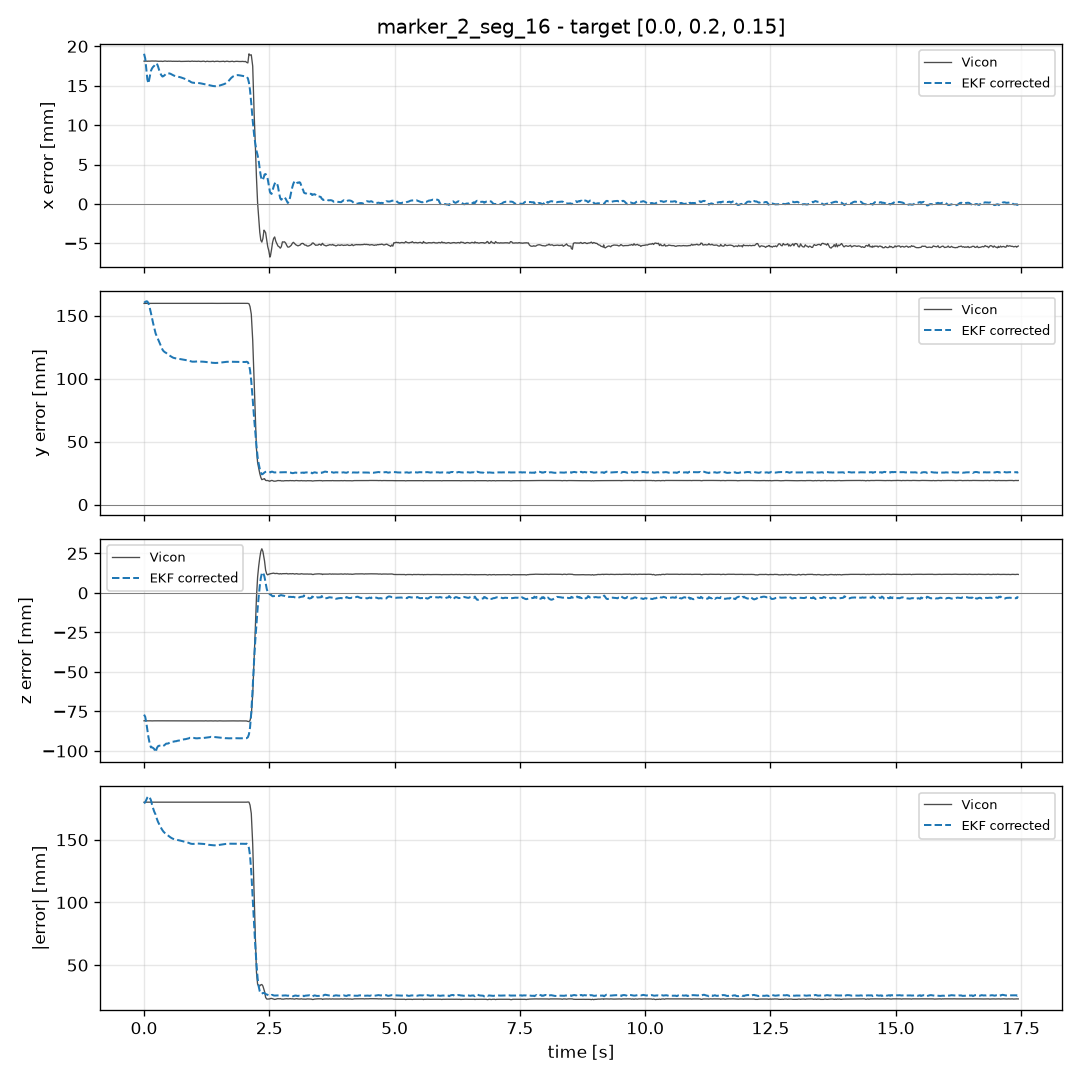

The table this chart was drawn from, first rows:
recorded_at_s, stamp_s, elapsed_s, site_name, source, frame, is_valid, x_m, y_m, z_m, target_x_m, target_y_m, target_z_m, error_x_m, error_y_m, error_z_m, error_norm_m
1793738720, 1793738720, 0.0, marker_2_seg_16, vicon, mujoco, True, 0.01812, 0.3597, 0.06909, 0.0, 0.2, 0.15, 0.01812, 0.1597, -0.08091, 0.1799
1793738720, 1793738720, 0.0, marker_2_seg_16, estimated, mujoco, True, 0.01905, 0.3605, 0.07299, 0.0, 0.2, 0.15, 0.01905, 0.1605, -0.07701, 0.179
1793738720, 1793738720, 0.02368, marker_2_seg_16, vicon, mujoco, True, 0.01812, 0.3597, 0.06907, 0.0, 0.2, 0.15, 0.01812, 0.1597, -0.08093, 0.18
1793738720, 1793738720, 0.02368, marker_2_seg_16, estimated, mujoco, True, 0.01844, 0.3608, 0.07159, 0.0, 0.2, 0.15, 0.01844, 0.1608, -0.07841, 0.1799
1793738720, 1793738720, 0.04576, marker_2_seg_16, vicon, mujoco, True, 0.01812, 0.3597, 0.06903, 0.0, 0.2, 0.15, 0.01812, 0.1597, -0.08097, 0.18
1793738720, 1793738720, 0.04576, marker_2_seg_16, estimated, mujoco, True, 0.01702, 0.3614, 0.06774, 0.0, 0.2, 0.15, 0.01702, 0.1614, -0.08226, 0.1819
1793738720, 1793738720, 0.06595, marker_2_seg_16, vicon, mujoco, True, 0.0181, 0.3597, 0.06907, 0.0, 0.2, 0.15, 0.0181, 0.1597, -0.08093, 0.18
1793738720, 1793738720, 0.06595, marker_2_seg_16, estimated, mujoco, True, 0.01581, 0.3612, 0.06335, 0.0, 0.2, 0.15, 0.01581, 0.1612, -0.08665, 0.1837
1793738720, 1793738720, 0.08738, marker_2_seg_16, vicon, mujoco, True, 0.01812, 0.3597, 0.06905, 0.0, 0.2, 0.15, 0.01812, 0.1597, -0.08095, 0.18
1793738720, 1793738720, 0.08738, marker_2_seg_16, estimated, mujoco, True, 0.01529, 0.3598, 0.05879, 0.0, 0.2, 0.15, 0.01529, 0.1598, -0.09121, 0.1847
1793738720, 1793738720, 0.1096, marker_2_seg_16, vicon, mujoco, True, 0.01811, 0.3597, 0.06908, 0.0, 0.2, 0.15, 0.01811, 0.1597, -0.08092, 0.18
1793738720, 1793738720, 0.1096, marker_2_seg_16, estimated, mujoco, True, 0.01599, 0.3569, 0.0552, 0.0, 0.2, 0.15, 0.01599, 0.1569, -0.0948, 0.184
1793738720, 1793738720, 0.1369, marker_2_seg_16, vicon, mujoco, True, 0.01812, 0.3597, 0.06907, 0.0, 0.2, 0.15, 0.01812, 0.1597, -0.08093, 0.18
1793738720, 1793738720, 0.1369, marker_2_seg_16, estimated, mujoco, True, 0.01687, 0.3522, 0.05229, 0.0, 0.2, 0.15, 0.01687, 0.1522, -0.09771, 0.1816
1793738720, 1793738720, 0.1589, marker_2_seg_16, vicon, mujoco, True, 0.01813, 0.3597, 0.06901, 0.0, 0.2, 0.15, 0.01813, 0.1597, -0.08099, 0.18
1793738720, 1793738720, 0.1589, marker_2_seg_16, estimated, mujoco, True, 0.01719, 0.3479, 0.0523, 0.0, 0.2, 0.15, 0.01719, 0.1479, -0.0977, 0.1781
1793738720, 1793738720, 0.1812, marker_2_seg_16, vicon, mujoco, True, 0.01813, 0.3597, 0.06905, 0.0, 0.2, 0.15, 0.01813, 0.1597, -0.08095, 0.18
1793738720, 1793738720, 0.1812, marker_2_seg_16, estimated, mujoco, True, 0.01739, 0.3439, 0.05189, 0.0, 0.2, 0.15, 0.01739, 0.1439, -0.09811, 0.1751
1793738720, 1793738720, 0.2023, marker_2_seg_16, vicon, mujoco, True, 0.01812, 0.3597, 0.06906, 0.0, 0.2, 0.15, 0.01812, 0.1597, -0.08094, 0.18
1793738720, 1793738720, 0.2023, marker_2_seg_16, estimated, mujoco, True, 0.01751, 0.3404, 0.0513, 0.0, 0.2, 0.15, 0.01751, 0.1404, -0.0987, 0.1725
1793738720, 1793738720, 0.2314, marker_2_seg_16, vicon, mujoco, True, 0.01813, 0.3597, 0.06904, 0.0, 0.2, 0.15, 0.01813, 0.1597, -0.08096, 0.18
1793738720, 1793738720, 0.2546, marker_2_seg_16, vicon, mujoco, True, 0.01811, 0.3597, 0.06903, 0.0, 0.2, 0.15, 0.01811, 0.1597, -0.08097, 0.18
1793738720, 1793738720, 0.2314, marker_2_seg_16, estimated, mujoco, True, 0.01779, 0.3358, 0.04927, 0.0, 0.2, 0.15, 0.01779, 0.1358, -0.1007, 0.17
1793738720, 1793738720, 0.2546, marker_2_seg_16, estimated, mujoco, True, 0.01783, 0.3336, 0.05172, 0.0, 0.2, 0.15, 0.01783, 0.1336, -0.09828, 0.1668
1793738720, 1793738720, 0.2772, marker_2_seg_16, vicon, mujoco, True, 0.0181, 0.3597, 0.06907, 0.0, 0.2, 0.15, 0.0181, 0.1597, -0.08093, 0.18
1793738720, 1793738720, 0.2772, marker_2_seg_16, estimated, mujoco, True, 0.01748, 0.3316, 0.05296, 0.0, 0.2, 0.15, 0.01748, 0.1316, -0.09704, 0.1644
1793738721, 1793738720, 0.3021, marker_2_seg_16, vicon, mujoco, True, 0.0181, 0.3597, 0.06907, 0.0, 0.2, 0.15, 0.0181, 0.1597, -0.08093, 0.18
1793738721, 1793738720, 0.3021, marker_2_seg_16, estimated, mujoco, True, 0.01696, 0.3293, 0.05335, 0.0, 0.2, 0.15, 0.01696, 0.1293, -0.09665, 0.1624
1793738721, 1793738721, 0.3269, marker_2_seg_16, vicon, mujoco, True, 0.01811, 0.3597, 0.06902, 0.0, 0.2, 0.15, 0.01811, 0.1597, -0.08098, 0.18
1793738721, 1793738721, 0.3269, marker_2_seg_16, estimated, mujoco, True, 0.01655, 0.3269, 0.0533, 0.0, 0.2, 0.15, 0.01655, 0.1269, -0.0967, 0.1604
1793738721, 1793738721, 0.3475, marker_2_seg_16, vicon, mujoco, True, 0.0181, 0.3597, 0.06905, 0.0, 0.2, 0.15, 0.0181, 0.1597, -0.08095, 0.18
1793738721, 1793738721, 0.3475, marker_2_seg_16, estimated, mujoco, True, 0.0163, 0.3249, 0.05314, 0.0, 0.2, 0.15, 0.0163, 0.1249, -0.09686, 0.1589
1793738721, 1793738721, 0.3671, marker_2_seg_16, vicon, mujoco, True, 0.01808, 0.3597, 0.06907, 0.0, 0.2, 0.15, 0.01808, 0.1597, -0.08093, 0.18
1793738721, 1793738721, 0.3671, marker_2_seg_16, estimated, mujoco, True, 0.01616, 0.3231, 0.05285, 0.0, 0.2, 0.15, 0.01616, 0.1231, -0.09715, 0.1576
1793738721, 1793738721, 0.3879, marker_2_seg_16, vicon, mujoco, True, 0.0181, 0.3597, 0.06906, 0.0, 0.2, 0.15, 0.0181, 0.1597, -0.08094, 0.18
1793738721, 1793738721, 0.3879, marker_2_seg_16, estimated, mujoco, True, 0.01622, 0.3219, 0.05324, 0.0, 0.2, 0.15, 0.01622, 0.1219, -0.09676, 0.1565
1793738721, 1793738721, 0.4168, marker_2_seg_16, vicon, mujoco, True, 0.01813, 0.3597, 0.06903, 0.0, 0.2, 0.15, 0.01813, 0.1597, -0.08097, 0.18
1793738721, 1793738721, 0.4168, marker_2_seg_16, estimated, mujoco, True, 0.01637, 0.3209, 0.05393, 0.0, 0.2, 0.15, 0.01637, 0.1209, -0.09607, 0.1553
1793738721, 1793738721, 0.4397, marker_2_seg_16, vicon, mujoco, True, 0.01811, 0.3597, 0.06904, 0.0, 0.2, 0.15, 0.01811, 0.1597, -0.08096, 0.18
1793738721, 1793738721, 0.4397, marker_2_seg_16, estimated, mujoco, True, 0.01653, 0.3204, 0.05461, 0.0, 0.2, 0.15, 0.01653, 0.1204, -0.09539, 0.1545
1793738721, 1793738721, 0.4615, marker_2_seg_16, vicon, mujoco, True, 0.01809, 0.3597, 0.06907, 0.0, 0.2, 0.15, 0.01809, 0.1597, -0.08093, 0.18
1793738721, 1793738721, 0.482, marker_2_seg_16, vicon, mujoco, True, 0.01811, 0.3597, 0.06906, 0.0, 0.2, 0.15, 0.01811, 0.1597, -0.08094, 0.18
1793738721, 1793738721, 0.4615, marker_2_seg_16, estimated, mujoco, True, 0.01658, 0.3197, 0.05463, 0.0, 0.2, 0.15, 0.01658, 0.1197, -0.09537, 0.1539
1793738721, 1793738721, 0.482, marker_2_seg_16, estimated, mujoco, True, 0.01658, 0.3189, 0.05473, 0.0, 0.2, 0.15, 0.01658, 0.1189, -0.09527, 0.1533
1793738721, 1793738721, 0.5046, marker_2_seg_16, vicon, mujoco, True, 0.0181, 0.3597, 0.06902, 0.0, 0.2, 0.15, 0.0181, 0.1597, -0.08098, 0.18
1793738721, 1793738721, 0.5046, marker_2_seg_16, estimated, mujoco, True, 0.01656, 0.3184, 0.05518, 0.0, 0.2, 0.15, 0.01656, 0.1184, -0.09482, 0.1526
1793738721, 1793738721, 0.5287, marker_2_seg_16, vicon, mujoco, True, 0.01811, 0.3597, 0.06904, 0.0, 0.2, 0.15, 0.01811, 0.1597, -0.08096, 0.18
1793738721, 1793738721, 0.5287, marker_2_seg_16, estimated, mujoco, True, 0.01651, 0.3178, 0.05563, 0.0, 0.2, 0.15, 0.01651, 0.1178, -0.09437, 0.1519
1793738721, 1793738721, 0.5508, marker_2_seg_16, vicon, mujoco, True, 0.0181, 0.3597, 0.06905, 0.0, 0.2, 0.15, 0.0181, 0.1597, -0.08095, 0.18
1793738721, 1793738721, 0.5508, marker_2_seg_16, estimated, mujoco, True, 0.01643, 0.3173, 0.05583, 0.0, 0.2, 0.15, 0.01643, 0.1173, -0.09417, 0.1513
1793738721, 1793738721, 0.5707, marker_2_seg_16, vicon, mujoco, True, 0.01809, 0.3597, 0.06906, 0.0, 0.2, 0.15, 0.01809, 0.1597, -0.08094, 0.18
1793738721, 1793738721, 0.5707, marker_2_seg_16, estimated, mujoco, True, 0.01635, 0.3168, 0.05589, 0.0, 0.2, 0.15, 0.01635, 0.1168, -0.09411, 0.1509
1793738721, 1793738721, 0.595, marker_2_seg_16, vicon, mujoco, True, 0.0181, 0.3598, 0.06903, 0.0, 0.2, 0.15, 0.0181, 0.1598, -0.08097, 0.18
1793738721, 1793738721, 0.595, marker_2_seg_16, estimated, mujoco, True, 0.01628, 0.3164, 0.05591, 0.0, 0.2, 0.15, 0.01628, 0.1164, -0.09409, 0.1506
1793738721, 1793738721, 0.6152, marker_2_seg_16, vicon, mujoco, True, 0.01809, 0.3597, 0.06903, 0.0, 0.2, 0.15, 0.01809, 0.1597, -0.08097, 0.18
1793738721, 1793738721, 0.6152, marker_2_seg_16, estimated, mujoco, True, 0.01624, 0.3162, 0.05612, 0.0, 0.2, 0.15, 0.01624, 0.1162, -0.09388, 0.1503
1793738721, 1793738721, 0.6419, marker_2_seg_16, vicon, mujoco, True, 0.0181, 0.3597, 0.06905, 0.0, 0.2, 0.15, 0.0181, 0.1597, -0.08095, 0.18
1793738721, 1793738721, 0.6419, marker_2_seg_16, estimated, mujoco, True, 0.0162, 0.316, 0.05618, 0.0, 0.2, 0.15, 0.0162, 0.116, -0.09382, 0.1501
1793738721, 1793738721, 0.6636, marker_2_seg_16, vicon, mujoco, True, 0.01809, 0.3597, 0.06904, 0.0, 0.2, 0.15, 0.01809, 0.1597, -0.08096, 0.18
1793738721, 1793738721, 0.6636, marker_2_seg_16, estimated, mujoco, True, 0.01616, 0.3159, 0.05641, 0.0, 0.2, 0.15, 0.01616, 0.1159, -0.09359, 0.1498
... 1,596 more rows
